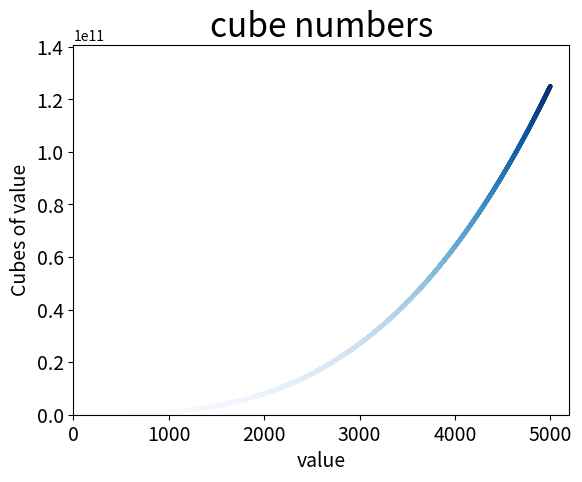

The matplotlib source for this figure:
import matplotlib.pyplot as plt
input_values = list(range(1,5001))
cubes = [x**3 for x in input_values ]

plt.scatter(input_values,cubes,c=cubes,cmap = plt.cm.Blues,edgecolor='none',s=10)
plt.title("cube numbers",fontsize = 24)
plt.xlabel("value",fontsize = 14)
plt.ylabel("Cubes of value",fontsize = 14)

plt.tick_params(axis='both',which = 'major', labelsize=14)
plt.axis([0,5200,0,5200**3])
plt.show()
